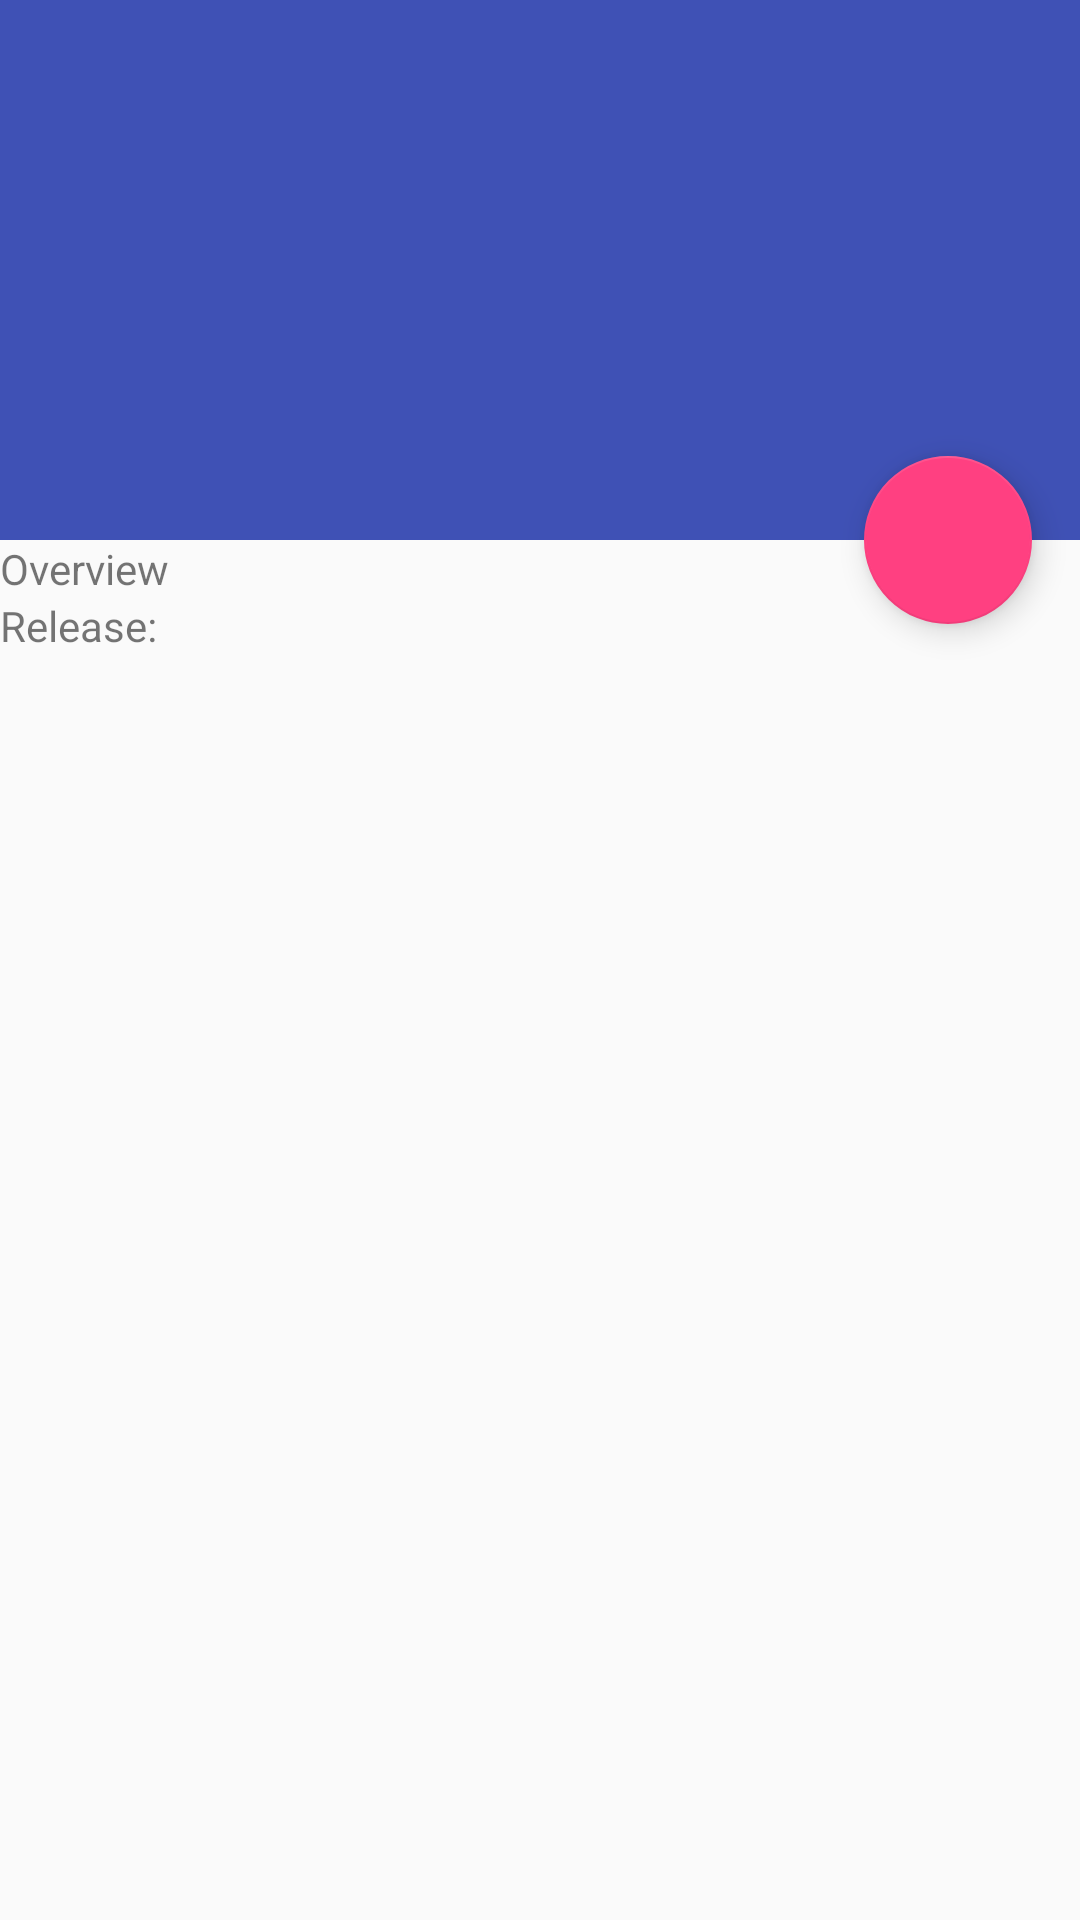

Write the Android layout XML for this screen, with the resource values it uses.
<!-- AndroidManifest.xml: application theme AppTheme -->
<!-- res/layout/activity_movie_detail.xml -->
<?xml version="1.0" encoding="utf-8"?>
<android.support.design.widget.CoordinatorLayout xmlns:android="http://schemas.android.com/apk/res/android"
                                                 xmlns:app="http://schemas.android.com/apk/res-auto"
                                                 xmlns:tools="http://schemas.android.com/tools"
                                                 android:layout_width="match_parent"
                                                 android:layout_height="match_parent"
                                                 android:fitsSystemWindows="true"
                                                 tools:context="com.example.example.theopensourcemovieapp.MovieDetailActivity">

    <android.support.design.widget.AppBarLayout
            android:id="@+id/app_bar"
            android:layout_width="match_parent"
            android:layout_height="@dimen/app_bar_height"
            android:fitsSystemWindows="true"
            android:theme="@style/AppTheme.AppBarOverlay">

        <android.support.design.widget.CollapsingToolbarLayout
                android:id="@+id/toolbar_layout"
                android:layout_width="match_parent"
                android:layout_height="match_parent"
                android:fitsSystemWindows="true"
                app:contentScrim="?attr/colorPrimary"
                app:layout_scrollFlags="scroll|exitUntilCollapsed">

            <android.support.v7.widget.Toolbar
                    android:id="@+id/toolbar"
                    android:layout_width="match_parent"
                    android:layout_height="?attr/actionBarSize"
                    app:layout_collapseMode="pin"
                    app:popupTheme="@style/AppTheme.PopupOverlay"/>

        </android.support.design.widget.CollapsingToolbarLayout>
    </android.support.design.widget.AppBarLayout>

    <include layout="@layout/content_movie_detail"/>
    <android.support.design.widget.FloatingActionButton
            android:id="@+id/fab"
            android:layout_width="wrap_content"
            android:layout_height="wrap_content"
            android:layout_margin="@dimen/fab_margin"
            app:layout_anchor="@id/app_bar"
            app:layout_anchorGravity="bottom|end"
            app:srcCompat="@drawable/ic_favorite_border"/>

</android.support.design.widget.CoordinatorLayout>
<!-- res/layout/content_movie_detail.xml (included above) -->
<?xml version="1.0" encoding="utf-8"?>
<android.support.v4.widget.NestedScrollView xmlns:android="http://schemas.android.com/apk/res/android"
                                            xmlns:app="http://schemas.android.com/apk/res-auto"
                                            xmlns:tools="http://schemas.android.com/tools"
                                            android:layout_width="match_parent"
                                            android:layout_height="match_parent"
                                            app:layout_behavior="@string/appbar_scrolling_view_behavior"
                                            tools:context="com.example.example.theopensourcemovieapp.MovieDetailActivity"
                                            tools:showIn="@layout/activity_movie_detail">

    <LinearLayout
            android:id="@+id/layout_movie_detail"
            android:layout_width="match_parent"
            android:layout_height="match_parent"
            android:orientation="vertical">

        <TextView
                android:id="@+id/layout_movie_overview"
                android:layout_width="match_parent"
                android:layout_height="match_parent"
                android:text="Overview"/>

        <TextView
                android:id="@+id/layout_movie_release"
                android:layout_width="match_parent"
                android:layout_height="match_parent"
                android:text="Release: "/>

        <LinearLayout
                android:id="@+id/layout_movie_keywords"
                android:layout_width="match_parent"
                android:layout_height="wrap_content"
                android:orientation="horizontal">

            

        </LinearLayout>

    </LinearLayout>

</android.support.v4.widget.NestedScrollView>
<!-- resources referenced by this layout -->
<resources>
  <dimen name="app_bar_height">180dp</dimen>
  <dimen name="fab_margin">16dp</dimen>
  <style name="AppTheme.AppBarOverlay" parent="ThemeOverlay.AppCompat.Dark.ActionBar" />
  <style name="AppTheme.PopupOverlay" parent="ThemeOverlay.AppCompat.Light" />
  <style name="AppTheme" parent="Theme.AppCompat.Light.DarkActionBar">
          
          <item name="colorPrimary">@color/colorPrimary</item>
          <item name="colorPrimaryDark">@color/colorPrimaryDark</item>
          <item name="colorAccent">@color/colorAccent</item>
      </style>
  <color name="colorPrimary">#3F51B5</color>
  <color name="colorPrimaryDark">#303F9F</color>
  <color name="colorAccent">#FF4081</color>
</resources>
